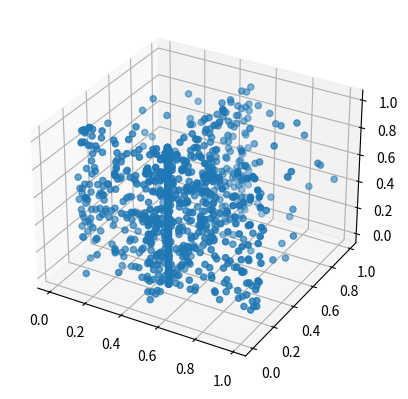

Generate this figure with matplotlib:
import numpy as np
import matplotlib.pyplot as plt
from mpl_toolkits.mplot3d import Axes3D

def createSynthetic(clusterPoints=300,noisePoints=150,x=0.2,y=0.8):
    """    
        clusterPoints = number of Points in Clusters
        noisePoints = number of noise points
        x = intersection of y-parallel cluster
        y = intersextion of x-parallel cluster
        creates a synthetic DataSet in 3 dimensional space, with 3 planes
        of points intersecting each other in the same line
    """
    
    #generate random values
    helper = np.random.rand(clusterPoints,5)
    
    #initialize empty list
    data = []
    
    for ar in helper:
        data.append([x,ar[0],ar[1]])
        data.append([ar[2],y,ar[3]])
        data.append([x,y,ar[4]])
    
    noise = np.random.rand(noisePoints,3)
    
    for ar in noise:
        data.append(ar)
        
    return np.array(data)
        
def main():
    d = createSynthetic(300,150,0.5,0.2)
    
    fig = plt.figure()
    
    ax = fig.add_subplot(111, projection='3d')
    
    ax.scatter3D(d[:,0],d[:,1],d[:,2])
    plt.show()
        
        
if __name__ == '__main__':
    main()    
